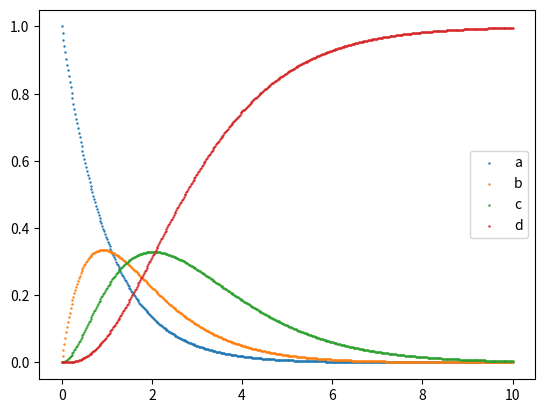

Write Python code to recreate this figure.
""" Chebyshev Rational Approximation Method module

Implements two different forms of CRAM for use in opendeplete.
"""

import numpy as np
import scipy.sparse as sp
import scipy.sparse.linalg as sla
from matplotlib import pyplot as plt

class CRAM():

    def __init__(self):
        pass

    def __call__(self, A, n0, dt, method = 1):
        if method == 1:
            return self.CRAM16(A, n0, dt)
        else:
            return self.CRAM48(A, n0, dt)

    def cram_wrapper(self, chain, n0, rates, dt):
        """Wraps depletion matrix creation / CRAM solve for multiprocess execution

        Parameters
        ----------
        chain : DepletionChain
            Depletion chain used to construct the burnup matrix
        n0 : numpy.array
            Vector to operate a matrix exponent on.
        rates : numpy.ndarray
            2D array indexed by nuclide then by cell.
        dt : float
            Time to integrate to.

        Returns
        -------
        numpy.array
            Results of the matrix exponent.
        """
        A = chain.form_matrix(rates)
        return self.CRAM48(A, n0, dt)


    def CRAM16(self, A, n0, dt):
        """ Chebyshev Rational Approximation Method, order 16

        Algorithm is the 16th order Chebyshev Rational Approximation Method,
        implemented in the more stable incomplete partial fraction (IPF) form
        [cram16]_.

        .. [cram16]
            Pusa, Maria. "Higher-Order Chebyshev Rational Approximation Method and
            Application to Burnup Equations." Nuclear Science and Engineering 182.3
            (2016).

        Parameters
        ----------
        A : scipy.linalg.csr_matrix
            Matrix to take exponent of.
        n0 : numpy.array
            Vector to operate a matrix exponent on.
        dt : float
            Time to integrate to.

        Returns
        -------
        numpy.array
            Results of the matrix exponent.
        """

        alpha = np.array([+2.124853710495224e-16,
                          +5.464930576870210e+3 - 3.797983575308356e+4j,
                          +9.045112476907548e+1 - 1.115537522430261e+3j,
                          +2.344818070467641e+2 - 4.228020157070496e+2j,
                          +9.453304067358312e+1 - 2.951294291446048e+2j,
                          +7.283792954673409e+2 - 1.205646080220011e+5j,
                          +3.648229059594851e+1 - 1.155509621409682e+2j,
                          +2.547321630156819e+1 - 2.639500283021502e+1j,
                          +2.394538338734709e+1 - 5.650522971778156e+0j],
                         dtype=np.complex128)
        theta = np.array([+0.0,
                          +3.509103608414918 + 8.436198985884374j,
                          +5.948152268951177 + 3.587457362018322j,
                          -5.264971343442647 + 16.22022147316793j,
                          +1.419375897185666 + 10.92536348449672j,
                          +6.416177699099435 + 1.194122393370139j,
                          +4.993174737717997 + 5.996881713603942j,
                          -1.413928462488886 + 13.49772569889275j,
                          -10.84391707869699 + 19.27744616718165j],
                         dtype=np.complex128)

        n = A.shape[0]

        alpha0 = 2.124853710495224e-16

        k = 8

        y = np.array(n0, dtype=np.float64)
        for l in range(1, k+1):
            y = 2.0*np.real(alpha[l]*sla.spsolve(A*dt - theta[l]*sp.eye(n), y)) + y

        y *= alpha0
        return y


    def CRAM48(self, A, n0, dt):
        """ Chebyshev Rational Approximation Method, order 48

        Algorithm is the 48th order Chebyshev Rational Approximation Method,
        implemented in the more stable incomplete partial fraction (IPF) form
        [cram48]_.

        .. [cram48]
            Pusa, Maria. "Higher-Order Chebyshev Rational Approximation Method and
            Application to Burnup Equations." Nuclear Science and Engineering 182.3
            (2016).

        Parameters
        ----------
        A : scipy.linalg.csr_matrix
            Matrix to take exponent of.
        n0 : numpy.array
            Vector to operate a matrix exponent on.
        dt : float
            Time to integrate to.

        Returns
        -------
        numpy.array
            Results of the matrix exponent.
        """

        theta_r = np.array([-4.465731934165702e+1, -5.284616241568964e+0,
                            -8.867715667624458e+0, +3.493013124279215e+0,
                            +1.564102508858634e+1, +1.742097597385893e+1,
                            -2.834466755180654e+1, +1.661569367939544e+1,
                            +8.011836167974721e+0, -2.056267541998229e+0,
                            +1.449208170441839e+1, +1.853807176907916e+1,
                            +9.932562704505182e+0, -2.244223871767187e+1,
                            +8.590014121680897e-1, -1.286192925744479e+1,
                            +1.164596909542055e+1, +1.806076684783089e+1,
                            +5.870672154659249e+0, -3.542938819659747e+1,
                            +1.901323489060250e+1, +1.885508331552577e+1,
                            -1.734689708174982e+1, +1.316284237125190e+1])
        theta_i = np.array([+6.233225190695437e+1, +4.057499381311059e+1,
                            +4.325515754166724e+1, +3.281615453173585e+1,
                            +1.558061616372237e+1, +1.076629305714420e+1,
                            +5.492841024648724e+1, +1.316994930024688e+1,
                            +2.780232111309410e+1, +3.794824788914354e+1,
                            +1.799988210051809e+1, +5.974332563100539e+0,
                            +2.532823409972962e+1, +5.179633600312162e+1,
                            +3.536456194294350e+1, +4.600304902833652e+1,
                            +2.287153304140217e+1, +8.368200580099821e+0,
                            +3.029700159040121e+1, +5.834381701800013e+1,
                            +1.194282058271408e+0, +3.583428564427879e+0,
                            +4.883941101108207e+1, +2.042951874827759e+1])
        theta = np.array(theta_r + theta_i * 1j, dtype=np.complex128)

        alpha_r = np.array([+6.387380733878774e+2, +1.909896179065730e+2,
                            +4.236195226571914e+2, +4.645770595258726e+2,
                            +7.765163276752433e+2, +1.907115136768522e+3,
                            +2.909892685603256e+3, +1.944772206620450e+2,
                            +1.382799786972332e+5, +5.628442079602433e+3,
                            +2.151681283794220e+2, +1.324720240514420e+3,
                            +1.617548476343347e+4, +1.112729040439685e+2,
                            +1.074624783191125e+2, +8.835727765158191e+1,
                            +9.354078136054179e+1, +9.418142823531573e+1,
                            +1.040012390717851e+2, +6.861882624343235e+1,
                            +8.766654491283722e+1, +1.056007619389650e+2,
                            +7.738987569039419e+1, +1.041366366475571e+2])
        alpha_i = np.array([-6.743912502859256e+2, -3.973203432721332e+2,
                            -2.041233768918671e+3, -1.652917287299683e+3,
                            -1.783617639907328e+4, -5.887068595142284e+4,
                            -9.953255345514560e+3, -1.427131226068449e+3,
                            -3.256885197214938e+6, -2.924284515884309e+4,
                            -1.121774011188224e+3, -6.370088443140973e+4,
                            -1.008798413156542e+6, -8.837109731680418e+1,
                            -1.457246116408180e+2, -6.388286188419360e+1,
                            -2.195424319460237e+2, -6.719055740098035e+2,
                            -1.693747595553868e+2, -1.177598523430493e+1,
                            -4.596464999363902e+3, -1.738294585524067e+3,
                            -4.311715386228984e+1, -2.777743732451969e+2])
        alpha = np.array(alpha_r + alpha_i * 1j, dtype=np.complex128)
        n = A.shape[0]

        alpha0 = 2.258038182743983e-47

        k = 24

        y = np.array(n0, dtype=np.float64)
        for l in range(k):
            y = 2.0*np.real(alpha[l]*sla.spsolve(A*dt - theta[l]*sp.eye(n), y)) + y

        y *= alpha0
        return y


if __name__ == "__main__":
    # def CRAM16(A, n0, dt):
    #     """ Chebyshev Rational Approximation Method, order 16
    #
    #     Algorithm is the 16th order Chebyshev Rational Approximation Method,
    #     implemented in the more stable incomplete partial fraction (IPF) form
    #     [cram16]_.
    #
    #     .. [cram16]
    #         Pusa, Maria. "Higher-Order Chebyshev Rational Approximation Method and
    #         Application to Burnup Equations." Nuclear Science and Engineering 182.3
    #         (2016).
    #
    #     Parameters
    #     ----------
    #     A : scipy.linalg.csr_matrix
    #         Matrix to take exponent of.
    #     n0 : numpy.array
    #         Vector to operate a matrix exponent on.
    #     dt : float
    #         Time to integrate to.
    #
    #     Returns
    #     -------
    #     numpy.array
    #         Results of the matrix exponent.
    #     """
    from scipy.sparse import csr_matrix


    A = np.matrix([[-1, 0 , 0, 0], [1, -1.2, 0, 0], [0, 1.2, -0.8, 0], [0, 0, 0.8, 0]])  # Macierz wejściowa
    B = np.array([0.0, 0.0, 0.0, 0.0]) # Macierz diagonalna która wprowadzi element wzrostu  dA/dt = s*A

    A += np.matrix(np.diag(B))

    n0 = [1, 0, 0, 0] # initial values
    dt = 10
    print(A)
    X = np.linspace(0, 10, 500)
    Y1 = []
    Y2 = []
    Y3 = []
    Y4 = []

    cram = CRAM()

    for dt in X:
        y = cram(A, n0, dt)
        print(y)
        Y1.append(y[0])
        Y2.append(y[1])
        Y3.append(y[2])
        Y4.append(y[3])

    # print("X:")
    # print(X)
    # print("Y1:")
    # print(Y1)

    a = plt.scatter(X, Y1, s=0.5)
    b = plt.scatter(X, Y2, s=0.5)
    c = plt.scatter(X, Y3, s=0.5)
    d = plt.scatter(X, Y4, s=0.5)
    plt.legend((a, b , c, d), ('a', 'b', 'c', 'd'))
    plt.show()
